Photos from the image-classification dataset "dataset" in the GitHub repository sinchana1408/Tomato_maturity_detection_and_Harvest_RecommendationSystem. Its 5 classes are: breaker, green, pink, red, turner.

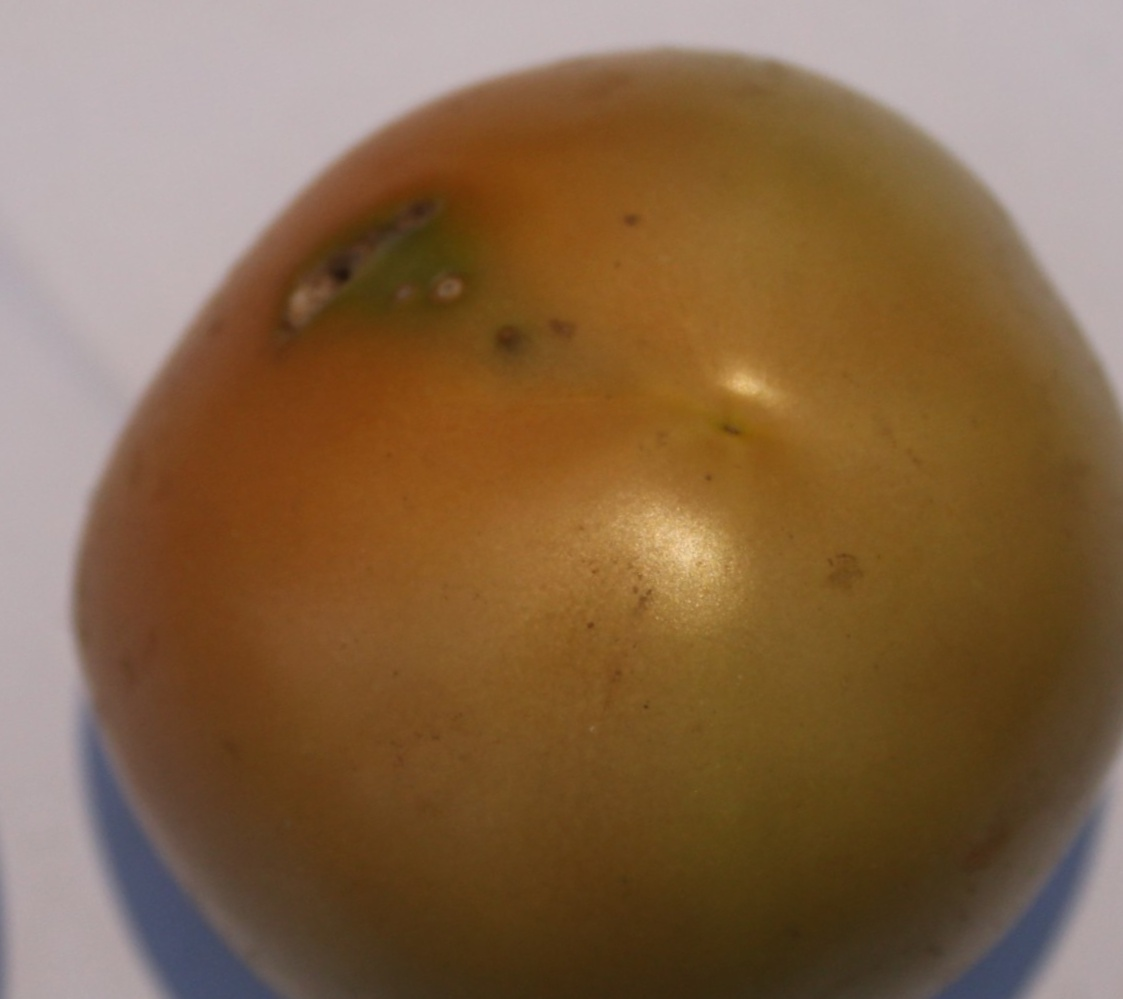
Label: turner

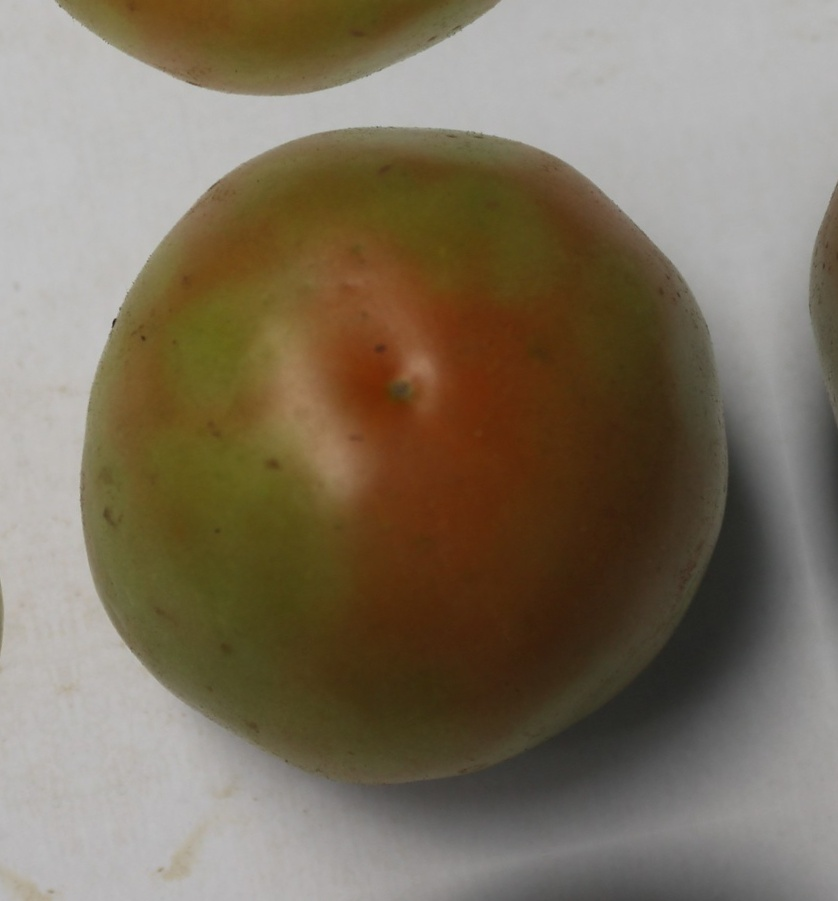
Label: breaker

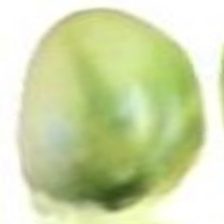
Label: green

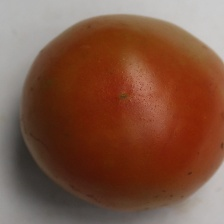
Label: pink

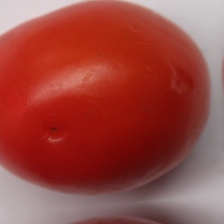
Label: red

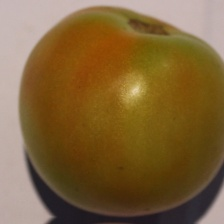
Label: breaker
